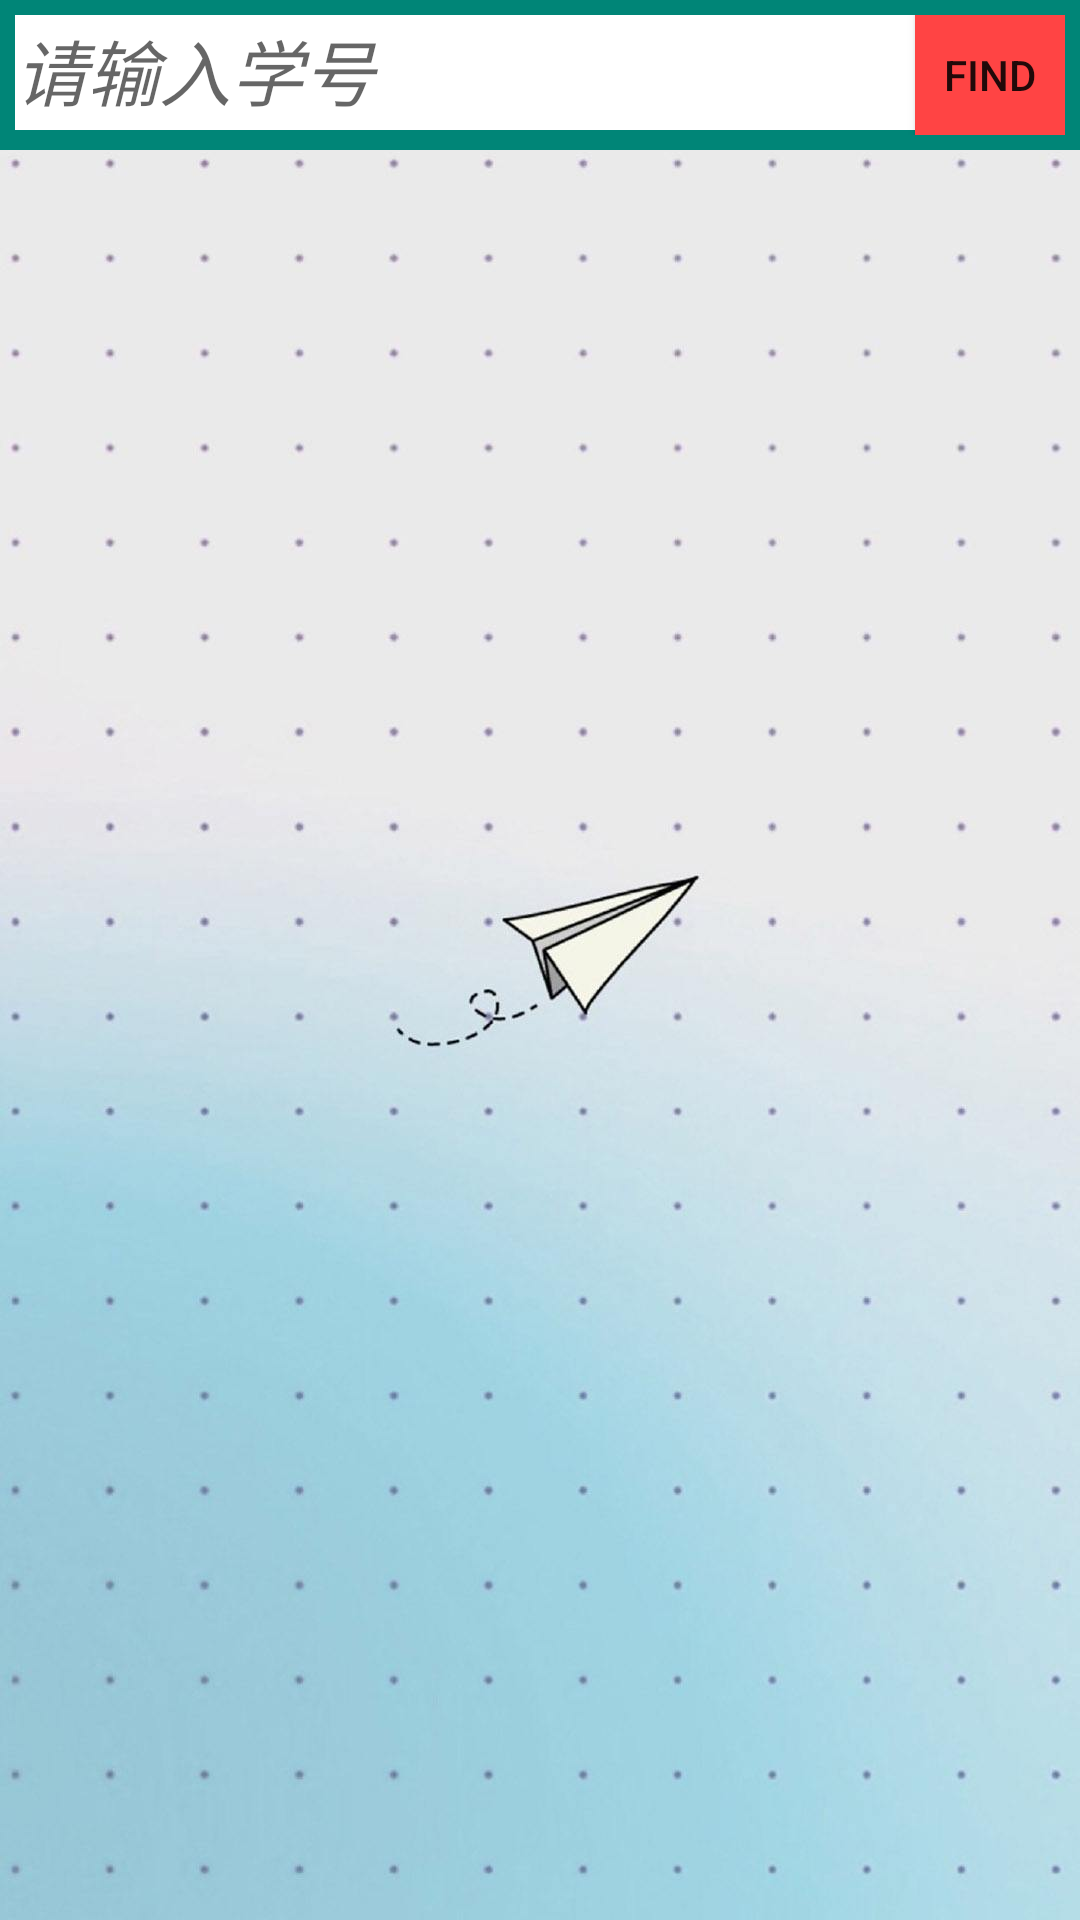

This screen was rendered from an Android layout file. Write that file and the resources it references.
<!-- AndroidManifest.xml: application theme AppTheme -->
<!-- res/layout/search.xml -->
<?xml version="1.0" encoding="utf-8"?>
<android.support.constraint.ConstraintLayout xmlns:android="http://schemas.android.com/apk/res/android"
    xmlns:app="http://schemas.android.com/apk/res-auto"
    xmlns:tools="http://schemas.android.com/tools"
    android:layout_width="match_parent"
    android:layout_height="match_parent"
    android:focusable="true"
    android:focusableInTouchMode="true"
    android:orientation="vertical"
    tools:context=".search"
    android:background="@drawable/gradesearch">

    <RelativeLayout
        android:id="@+id/relativeLayout"
        android:layout_width="0dp"
        android:layout_height="wrap_content"
        android:background="@color/colorPrimary"
        android:padding="5dp"
        android:paddingLeft="10dp"
        android:paddingTop="5dp"
        android:paddingRight="10dp"
        android:paddingBottom="5dp"
        app:layout_constraintEnd_toEndOf="parent"
        app:layout_constraintStart_toStartOf="parent"
        app:layout_constraintTop_toTopOf="parent">

        <EditText
            android:id="@+id/searchID"
            android:layout_width="300dp"
            android:layout_height="40dp"
            android:layout_alignBaseline="@+id/find1"
            android:background="@android:color/background_light"
            android:lineSpacingExtra="12sp"
            android:textAllCaps="true"
            android:textAppearance="@style/TextAppearance.AppCompat.Body1"
            android:textColor="@android:color/black"
            android:textColorLink="@android:color/holo_orange_dark"
            android:textSize="24sp"
            android:textStyle="italic"
            android:typeface="normal"
            android:hint="请输入学号"
            app:fontFamily="sans-serif"
            tools:layout_editor_absoluteX="0dp" />

        <Button
            android:id="@+id/find1"
            android:layout_width="match_parent"
            android:layout_height="40dp"
            android:layout_centerVertical="true"
            android:layout_toRightOf="@id/searchID"
            android:background="@android:color/holo_red_light"
            android:text="find" />
    </RelativeLayout>


    <ListView
        android:id="@+id/listView_list"
        android:layout_width="0dp"
        android:layout_height="wrap_content"

        app:layout_constraintEnd_toEndOf="parent"
        app:layout_constraintStart_toStartOf="parent"
        app:layout_constraintTop_toBottomOf="@+id/relativeLayout">


    </ListView>
</android.support.constraint.ConstraintLayout>
<!-- resources referenced by this layout -->
<resources>
  <color name="colorPrimary">#008577</color>
  <!-- drawable gradesearch: jpg bitmap (drawable, 41018 bytes) -->
  <style name="AppTheme" parent="Theme.AppCompat.Light.NoActionBar">
          
          <item name="colorPrimary">@color/colorPrimary</item>
          <item name="colorPrimaryDark">@color/colorPrimaryDark</item>
          <item name="colorAccent">@color/colorAccent</item>
      </style>
  <color name="colorPrimaryDark">#00574B</color>
  <color name="colorAccent">#927631d8</color>
</resources>
